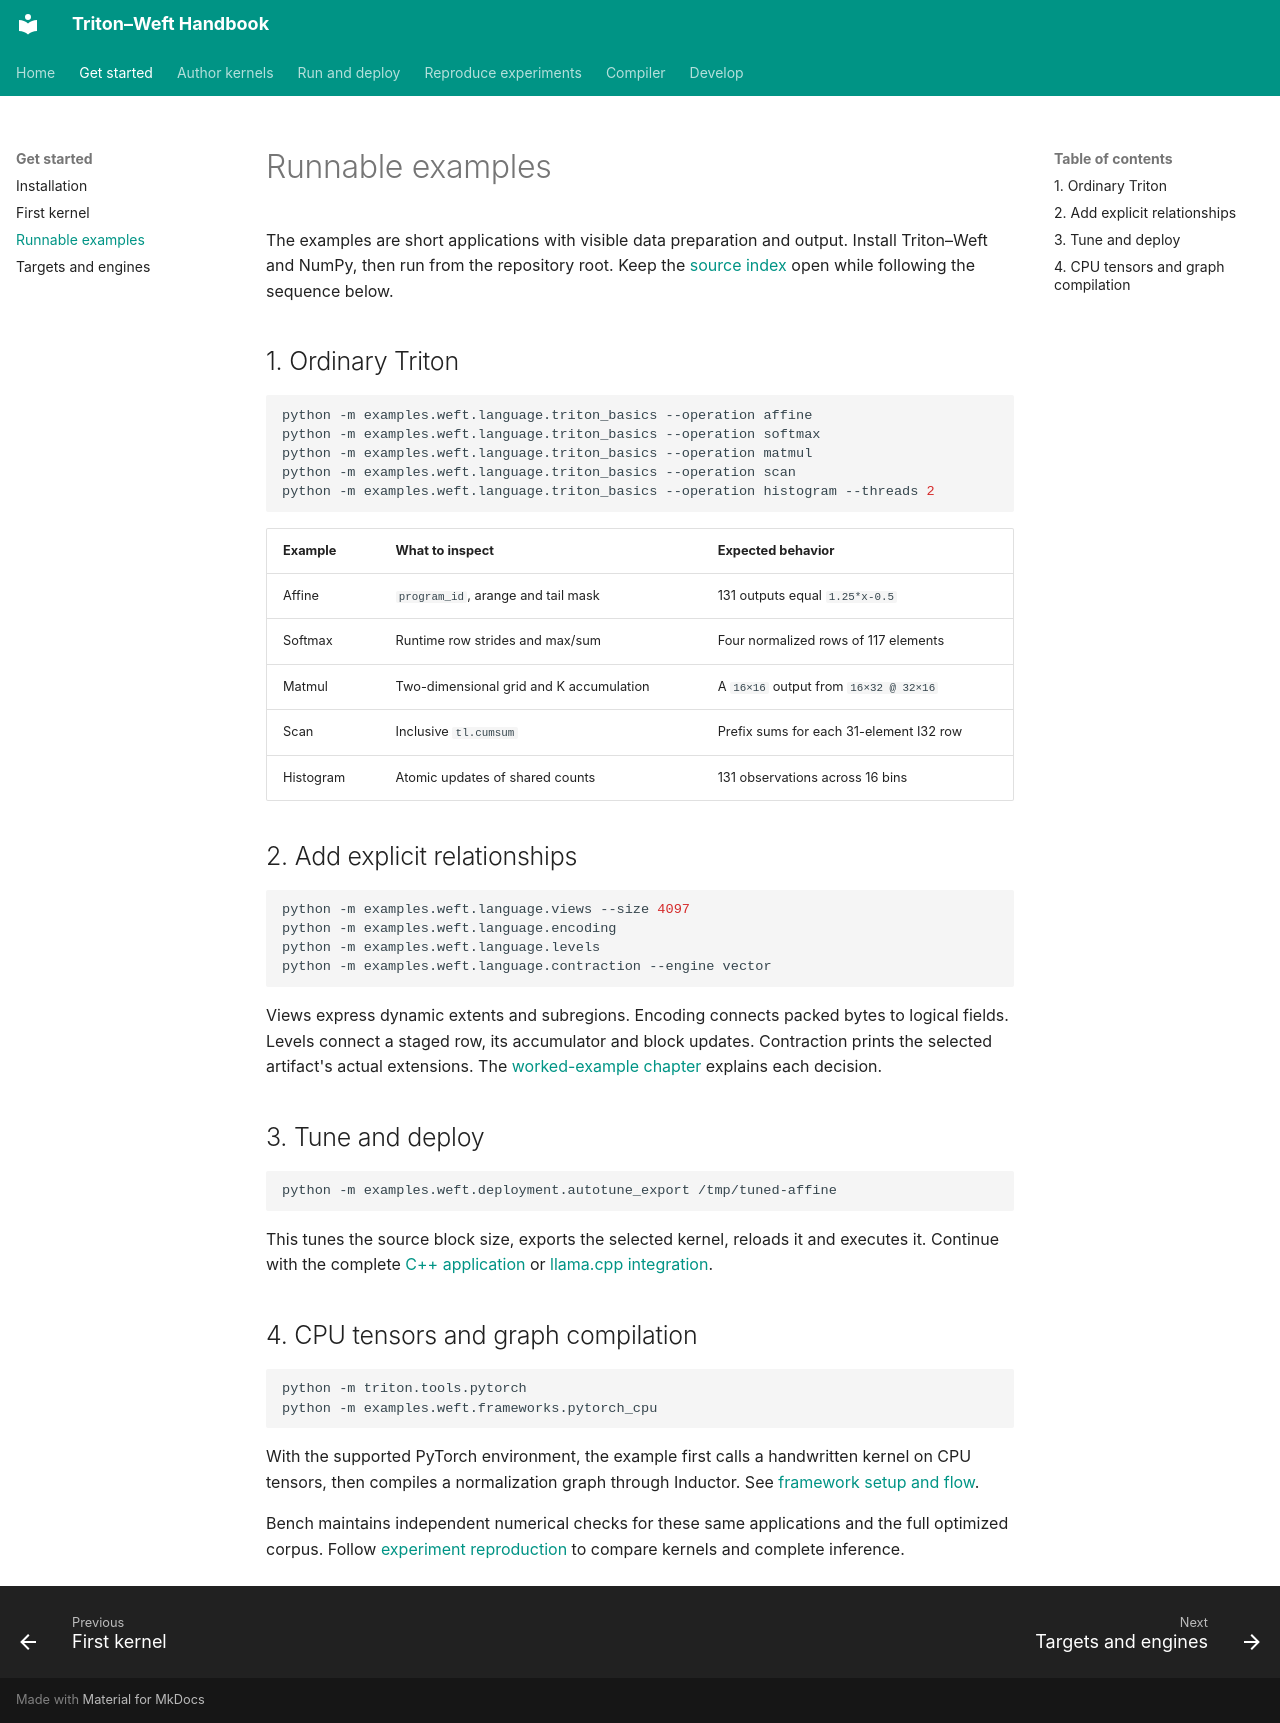

repository: Tianchen-ai/triton-weft · page: getting-started/examples/index.html · generator: mkdocs

# Runnable examples

The examples are short applications with visible data preparation and output.
Install Triton–Weft and NumPy, then run from the repository root.
Keep the [source index](https://github.com/Tianchen-ai/triton-weft/blob/main/examples/weft/README.md)
open while following the sequence below.

## 1. Ordinary Triton

```sh
python -m examples.weft.language.triton_basics --operation affine
python -m examples.weft.language.triton_basics --operation softmax
python -m examples.weft.language.triton_basics --operation matmul
python -m examples.weft.language.triton_basics --operation scan
python -m examples.weft.language.triton_basics --operation histogram --threads 2
```

| Example | What to inspect | Expected behavior |
|---|---|---|
| Affine | `program_id`, arange and tail mask | 131 outputs equal `1.25*x-0.5` |
| Softmax | Runtime row strides and max/sum | Four normalized rows of 117 elements |
| Matmul | Two-dimensional grid and K accumulation | A `16×16` output from `16×32 @ 32×16` |
| Scan | Inclusive `tl.cumsum` | Prefix sums for each 31-element I32 row |
| Histogram | Atomic updates of shared counts | 131 observations across 16 bins |

## 2. Add explicit relationships

```sh
python -m examples.weft.language.views --size 4097
python -m examples.weft.language.encoding
python -m examples.weft.language.levels
python -m examples.weft.language.contraction --engine vector
```

Views express dynamic extents and subregions. Encoding connects packed bytes to
logical fields. Levels connect a staged row, its accumulator and block updates.
Contraction prints the selected artifact's actual extensions.
The [worked-example chapter](../dsl/examples.md) explains each decision.

## 3. Tune and deploy

```sh
python -m examples.weft.deployment.autotune_export /tmp/tuned-affine
```

This tunes the source block size, exports the selected kernel, reloads it and
executes it. Continue with the complete [C++ application](../compiler/native-sdk.md)
or [llama.cpp integration](../integrations/llama-cpp.md).

## 4. CPU tensors and graph compilation

```sh
python -m triton.tools.pytorch
python -m examples.weft.frameworks.pytorch_cpu
```

With the supported PyTorch environment, the example first calls a handwritten
kernel on CPU tensors, then compiles a normalization graph through Inductor.
See [framework setup and flow](../integrations/overview.md).

Bench maintains independent numerical checks for these same applications and the
full optimized corpus. Follow [experiment reproduction](../experiments/reproduce.md)
to compare kernels and complete inference.
